Run: headless pygame with SDL's dummy video driver; simulated clock (each Clock.tick advances the game by its frame time, no real sleeping); random seed 0; keys injected as events and as key.get_pressed() state; no mouse input.
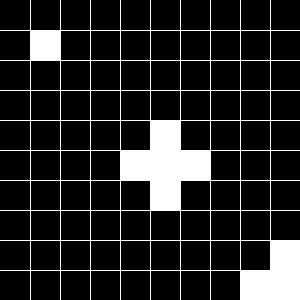
Frame 1 of 4 · flips 1–60 · no input
Frame 2 of 4 · flips 61–180 · tapped SPACE, RETURN · held RIGHT (→), D · screen unchanged from frame 1, image omitted
Frame 3 of 4 · flips 181–300 · held DOWN (↓), S · screen unchanged from frame 2, image omitted
Frame 4 of 4 · flips 301–420 · held LEFT (←), A, UP (↑), W · screen unchanged from frame 3, image omitted

The pygame program that drew these frames:

import pygame
import time
import random
from datetime import datetime

white = (255, 255, 255)
black = (0, 0, 0)
(width, height) = (300, 300) # Dimension of the window
screen = pygame.display.set_mode((width, height)) # Making of the screen

gridSize = 10
updateTime = 0.5

def drawGrid():
  for y in range(1, gridSize):
    pygame.draw.line(screen, white, (0, (height / gridSize) * y), (width, (height / gridSize) * y), 1)
    
  for x in range(1, gridSize):
    pygame.draw.line(screen, white, ((width / gridSize) * x, 0), ((width / gridSize) * x, height), 1)
      
def fillCell(x, y):
  if x < 0 or x > gridSize or y < 0 or y > gridSize:
    raise Exception("Invalid coords: " + str(x) + ":" + str(y)); 

  pygame.draw.rect(screen, white, (x * (width / gridSize), y * (height / gridSize), (width / gridSize), (height / gridSize)))

board = [
  [0,0,0,0,0,0,0,0,0,0],
  [0,1,0,0,0,0,0,0,0,0],
  [0,0,0,0,0,0,0,0,0,0],
  [0,0,0,0,0,0,0,0,0,0],
  [0,0,0,0,0,1,0,0,0,0],
  [0,0,0,0,1,1,1,0,0,0],
  [0,0,0,0,0,1,0,0,0,0],
  [0,0,0,0,0,0,0,0,0,0],
  [0,0,0,0,0,0,0,0,0,1],
  [0,0,0,0,0,0,0,0,1,1]
]
running = True

prev = datetime.now()
while running:
  time = datetime.now()
  screen.fill(black)
  
  drawGrid()
  
  for y in range(len(board)):
    for x in range(len(board[y])):
      if board[y][x] == 1:
        fillCell(x, y)
        
  if (time - prev).total_seconds() > updateTime and random.randint(1,10) == 5: # just to add some changes
    x = random.randint(0,gridSize-1);
    y = random.randint(0,gridSize-1);

    board[y][x] = 0 if board[y][x] else 1
    prev = time
  
  pygame.display.flip()
  #time.sleep(1)
  
  for event in pygame.event.get():
    if event.type == pygame.QUIT:
      running = False
      pygame.quit()
